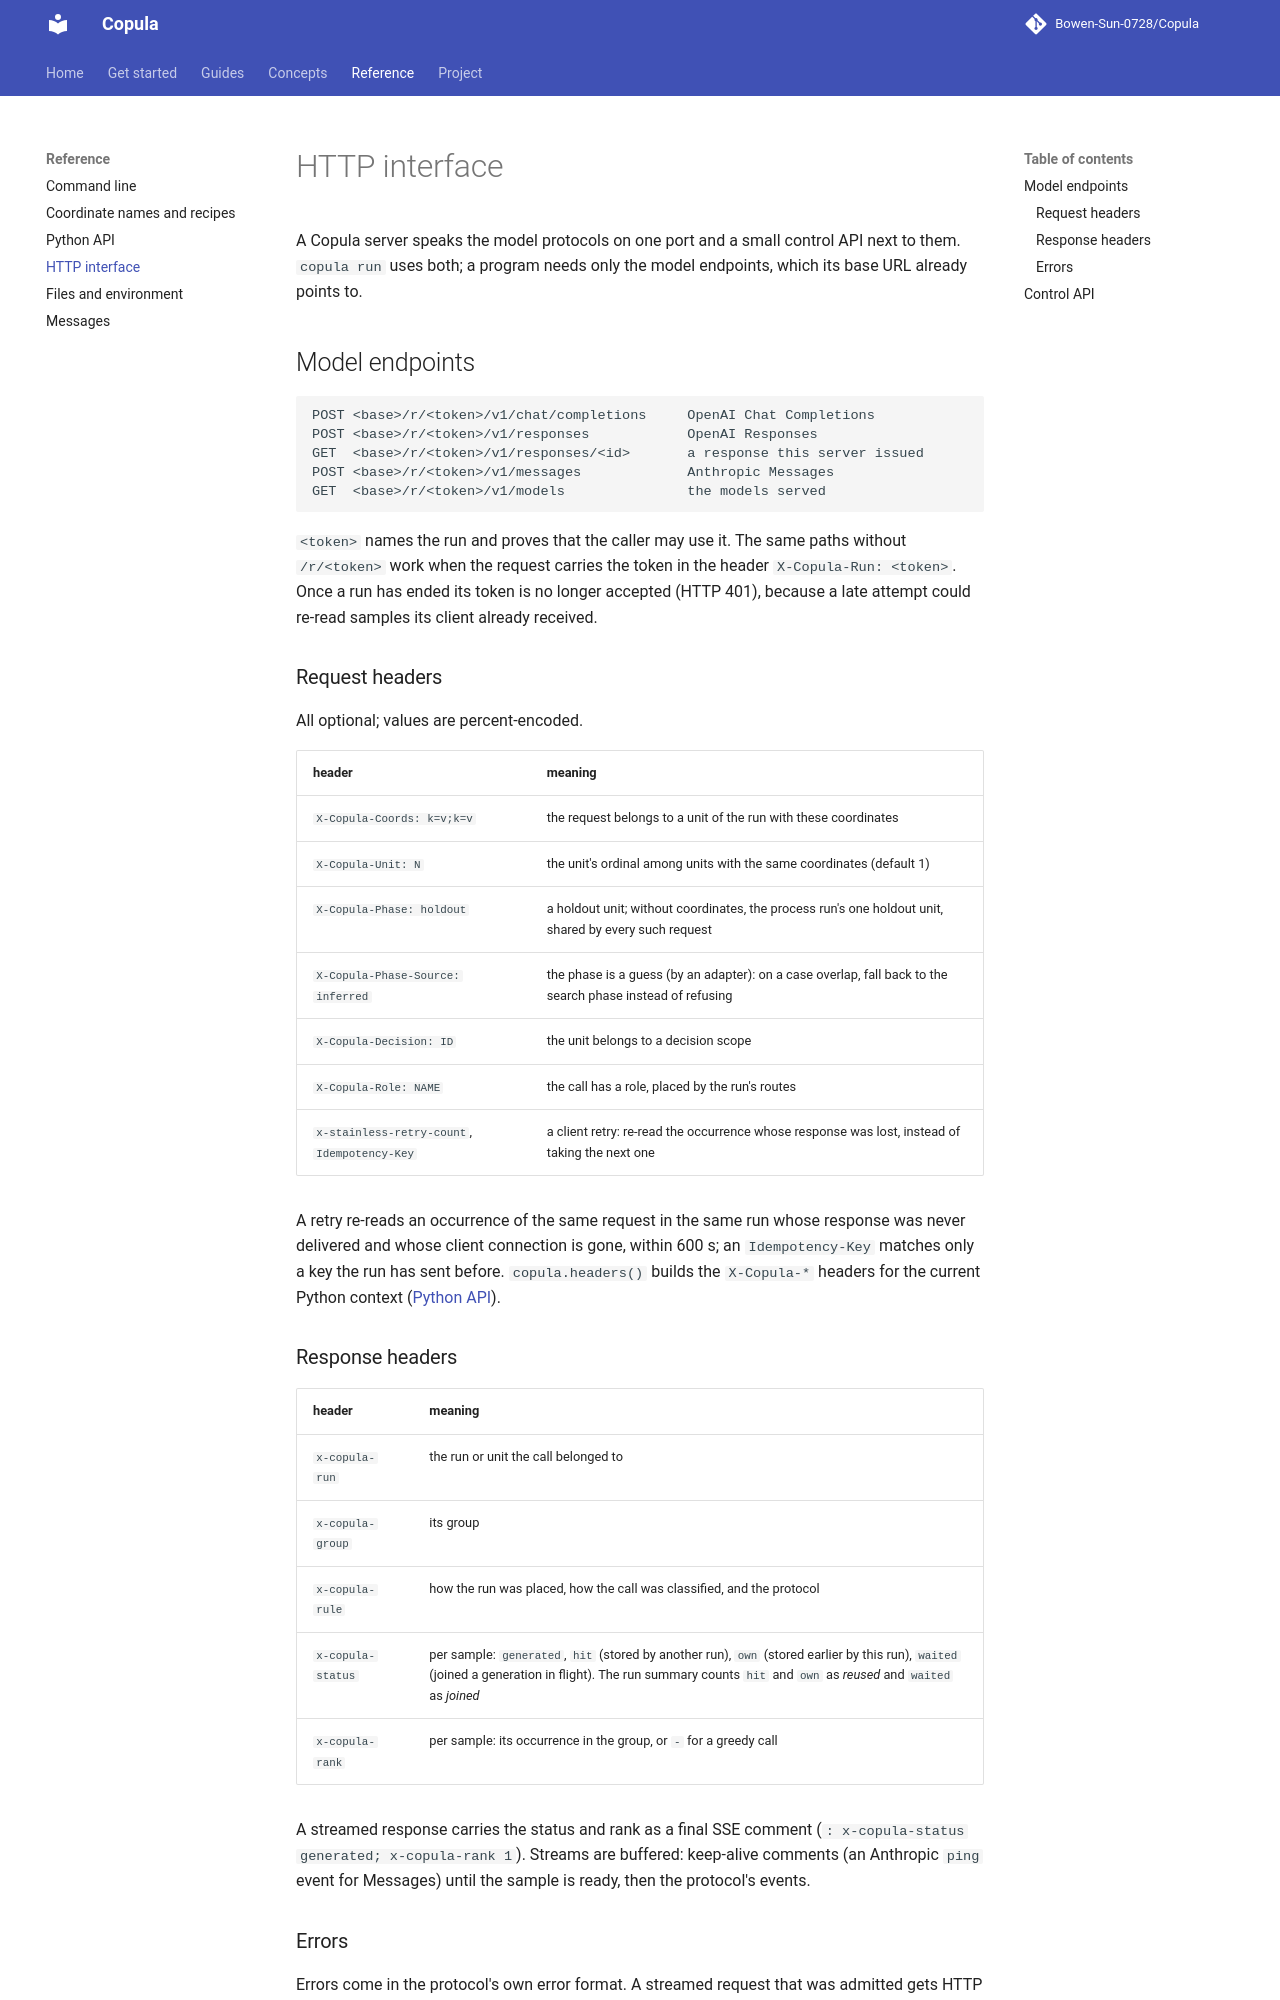

repository: Bowen-Sun-0728/Copula · page: reference/http/index.html · generator: mkdocs

# HTTP interface

A Copula server speaks the model protocols on one port and a small control API next to them.
`copula run` uses both; a program needs only the model endpoints, which its base URL already
points to.

## Model endpoints

```text
POST <base>/r/<token>/v1/chat/completions     OpenAI Chat Completions
POST <base>/r/<token>/v1/responses            OpenAI Responses
GET  <base>/r/<token>/v1/responses/<id>       a response this server issued
POST <base>/r/<token>/v1/messages             Anthropic Messages
GET  <base>/r/<token>/v1/models               the models served
```

`<token>` names the run and proves that the caller may use it. The same paths without `/r/<token>`
work when the request carries the token in the header `X-Copula-Run: <token>`. Once a run has
ended its token is no longer accepted (HTTP 401), because a late attempt could re-read samples
its client already received.

### Request headers

All optional; values are percent-encoded.

| header | meaning |
|---|---|
| `X-Copula-Coords: k=v;k=v` | the request belongs to a unit of the run with these coordinates |
| `X-Copula-Unit: N` | the unit's ordinal among units with the same coordinates (default 1) |
| `X-Copula-Phase: holdout` | a holdout unit; without coordinates, the process run's one holdout unit, shared by every such request |
| `X-Copula-Phase-Source: inferred` | the phase is a guess (by an adapter): on a case overlap, fall back to the search phase instead of refusing |
| `X-Copula-Decision: ID` | the unit belongs to a decision scope |
| `X-Copula-Role: NAME` | the call has a role, placed by the run's routes |
| `x-stainless-retry-count`, `Idempotency-Key` | a client retry: re-read the occurrence whose response was lost, instead of taking the next one |

A retry re-reads an occurrence of the same request in the same run whose response was never
delivered and whose client connection is gone, within 600 s; an `Idempotency-Key` matches only a
key the run has sent before. `copula.headers()` builds the `X-Copula-*` headers for the current
Python context ([Python API](python.md)).

### Response headers

| header | meaning |
|---|---|
| `x-copula-run` | the run or unit the call belonged to |
| `x-copula-group` | its group |
| `x-copula-rule` | how the run was placed, how the call was classified, and the protocol |
| `x-copula-status` | per sample: `generated`, `hit` (stored by another run), `own` (stored earlier by this run), `waited` (joined a generation in flight). The run summary counts `hit` and `own` as *reused* and `waited` as *joined* |
| `x-copula-rank` | per sample: its occurrence in the group, or `-` for a greedy call |

A streamed response carries the status and rank as a final SSE comment
(`: x-copula-status generated; x-copula-rank 1`). Streams are buffered: keep-alive comments (an
Anthropic `ping` event for Messages) until the sample is ready, then the protocol's events.
